Run: headless pygame with SDL's dummy video driver; simulated clock (each Clock.tick advances the game by its frame time, no real sleeping); random seed 0; keys injected as events and as key.get_pressed() state; mouse plan: one left click at the window centre at the start of phase 2, then a move to the lower-right quarter at the start of phase 3.
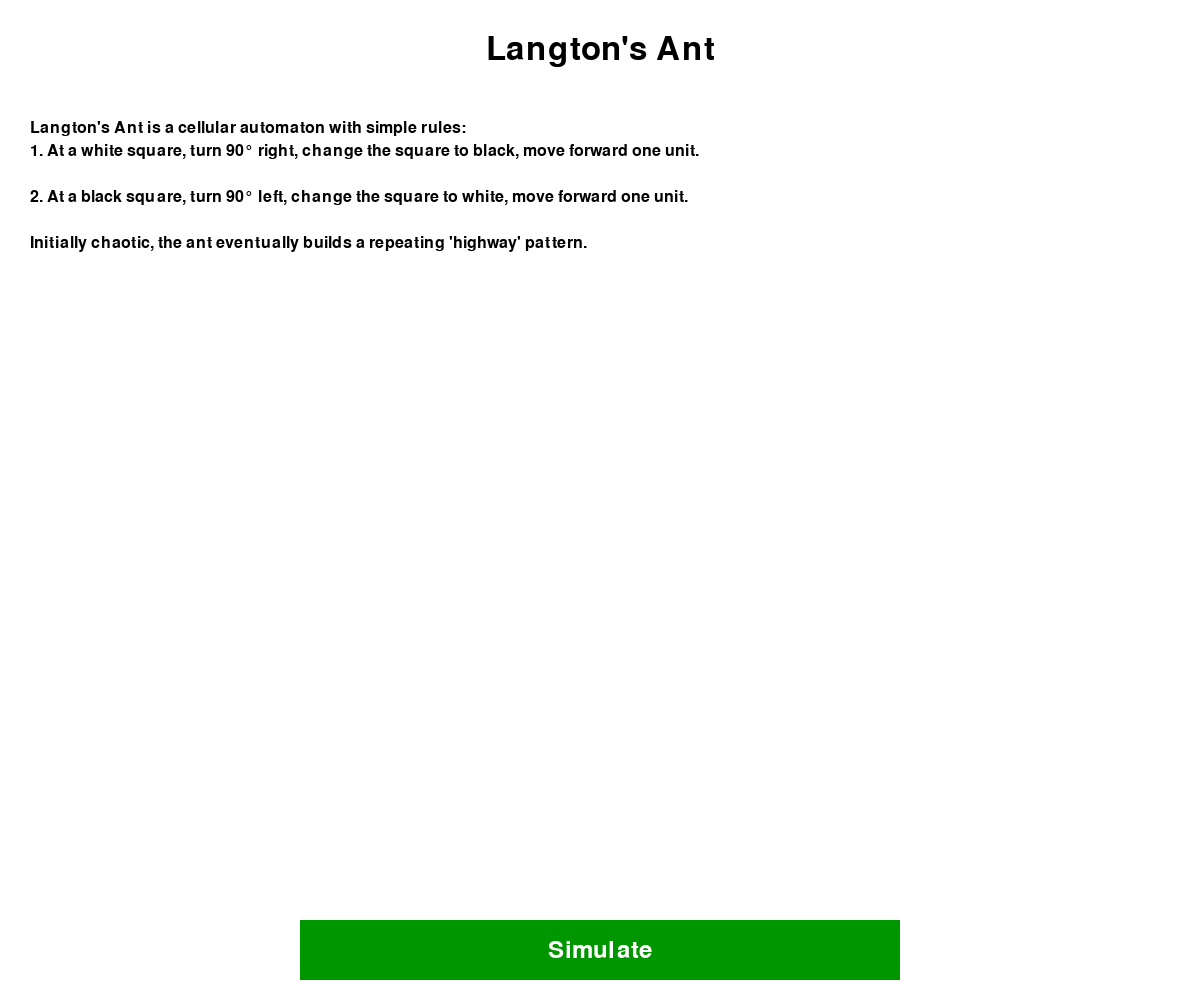
Frame 1 of 4 · flips 1–60 · no input
Frame 2 of 4 · flips 61–180 · clicked the window centre · tapped SPACE, RETURN · held RIGHT (→), D · screen unchanged from frame 1, image omitted
Frame 3 of 4 · flips 181–300 · moved the mouse to the lower-right quarter · held DOWN (↓), S · screen unchanged from frame 2, image omitted
Frame 4 of 4 · flips 301–420 · held LEFT (←), A, UP (↑), W · screen unchanged from frame 3, image omitted

The pygame program that drew these frames:

import pygame

# --- Constants ---
GRID_SIZE = 200
CELL_SIZE = 6
WIDTH = GRID_SIZE * CELL_SIZE 
HEIGHT = GRID_SIZE * CELL_SIZE -200
WHITE = (255, 255, 255)
BLACK = (0, 0, 0)
ANT_COLOR = (255, 0, 0)
BUTTON_COLOR = (0, 150, 0)
BUTTON_TEXT_COLOR = (255, 255, 255)
TEXT_COLOR = (0, 0, 0)

# --- Ant Directions ---
UP = 0
RIGHT = 1
DOWN = 2
LEFT = 3

# --- Pygame Initialization ---
pygame.init()
screen = pygame.display.set_mode((WIDTH, HEIGHT))
pygame.display.set_caption("Langton's Ant")

# --- Fonts ---
font_title = pygame.font.SysFont(None, 48)
font_text = pygame.font.SysFont(None, 24)
font_button = pygame.font.SysFont(None, 36)

# --- Explanation Text ---
explanation_text = [
    "Langton's Ant is a cellular automaton with simple rules:",
    "1. At a white square, turn 90° right, change the square to black, move forward one unit.",
    "",
    "2. At a black square, turn 90° left, change the square to white, move forward one unit.",
    "",
    "Initially chaotic, the ant eventually builds a repeating 'highway' pattern."
]

# --- Button Dimensions and Position---
button_rect = pygame.Rect(WIDTH // 4, HEIGHT - 80, WIDTH // 2, 60)

# --- Functions ---
def draw_text(text, font, color, surface, x, y, max_width):
    """Draws text with word wrapping."""
    words = text.split()
    space = font.size(' ')[0]  # Width of a space.
    
    current_line = []
    current_line_width = 0

    for word in words:
        word_surface = font.render(word, True, color)
        word_width, word_height = word_surface.get_size()
        
        if current_line_width + word_width >= max_width:
            # Render the current line and start a new one.
            draw_words = " ".join(current_line)
            line_surface = font.render(draw_words, True, color)
            surface.blit(line_surface, (x, y))
            
            y += word_height  # Move to the next line.
            current_line = [word]
            current_line_width = word_width
        else:
            # Add the word to the current line.
            current_line.append(word)
            current_line_width += word_width + space

    # Render the last line.
    if current_line:
        draw_words = " ".join(current_line)
        line_surface = font.render(draw_words, True, color)
        surface.blit(line_surface, (x, y))

def draw_explanation_screen():
    """Draws the explanation screen."""
    screen.fill(WHITE)
    title_surface = font_title.render("Langton's Ant", True, TEXT_COLOR)
    title_rect = title_surface.get_rect(center=(WIDTH // 2, 50))
    screen.blit(title_surface, title_rect)

    x = 30  # X-coordinate for text (with some margin)
    y_offset = 120
    max_width = WIDTH - 2 * x  # Available width for text.

    for line in explanation_text:
        draw_text(line, font_text, TEXT_COLOR, screen, x, y_offset, max_width)
        y_offset += font_text.get_linesize() + 5  # Adjust line spacing.

    # Draw the button.
    pygame.draw.rect(screen, BUTTON_COLOR, button_rect)
    button_text_surface = font_button.render("Simulate", True, BUTTON_TEXT_COLOR)
    button_text_rect = button_text_surface.get_rect(center=button_rect.center)
    screen.blit(button_text_surface, button_text_rect)
    
def initialize_simulation():
    """Sets up the grid and ant for the simulation."""
    global ant_x, ant_y, ant_direction, grid
    # Reinitialize the grid
    grid = [[WHITE for _ in range(GRID_SIZE)] for _ in range(GRID_SIZE)]

    # Place the ant in the center, facing up
    ant_x = GRID_SIZE // 2
    ant_y = GRID_SIZE // 2
    ant_direction = UP

def update_ant():
    """Updates the ant's position and direction."""
    global ant_x, ant_y, ant_direction
    if grid[ant_y][ant_x] == WHITE:
        ant_direction = (ant_direction + 1) % 4
        grid[ant_y][ant_x] = BLACK
    else:
        ant_direction = (ant_direction - 1) % 4
        grid[ant_y][ant_x] = WHITE

    if ant_direction == UP:
        ant_y -= 1
    elif ant_direction == RIGHT:
        ant_x += 1
    elif ant_direction == DOWN:
        ant_y += 1
    elif ant_direction == LEFT:
        ant_x -= 1

    ant_x %= GRID_SIZE
    ant_y %= GRID_SIZE

def draw_grid():
    """Draws the grid and the ant."""
    for y in range(GRID_SIZE):
        for x in range(GRID_SIZE):
            pygame.draw.rect(screen, grid[y][x], (x * CELL_SIZE, y * CELL_SIZE, CELL_SIZE, CELL_SIZE))

    pygame.draw.rect(screen, ANT_COLOR, (ant_x * CELL_SIZE, ant_y * CELL_SIZE, CELL_SIZE, CELL_SIZE))

# --- Game Loop ---
clock = pygame.time.Clock()
running = True
show_explanation = True
while running:
    for event in pygame.event.get():
        if event.type == pygame.QUIT:
            running = False
        elif event.type == pygame.MOUSEBUTTONDOWN:
            if show_explanation and button_rect.collidepoint(event.pos):
                show_explanation = False
                initialize_simulation()
    if show_explanation:
        draw_explanation_screen()
    else:
        update_ant()
        draw_grid()
    pygame.display.flip()
    clock.tick(600)  # Slower frame rate on explanation screen
pygame.quit()
